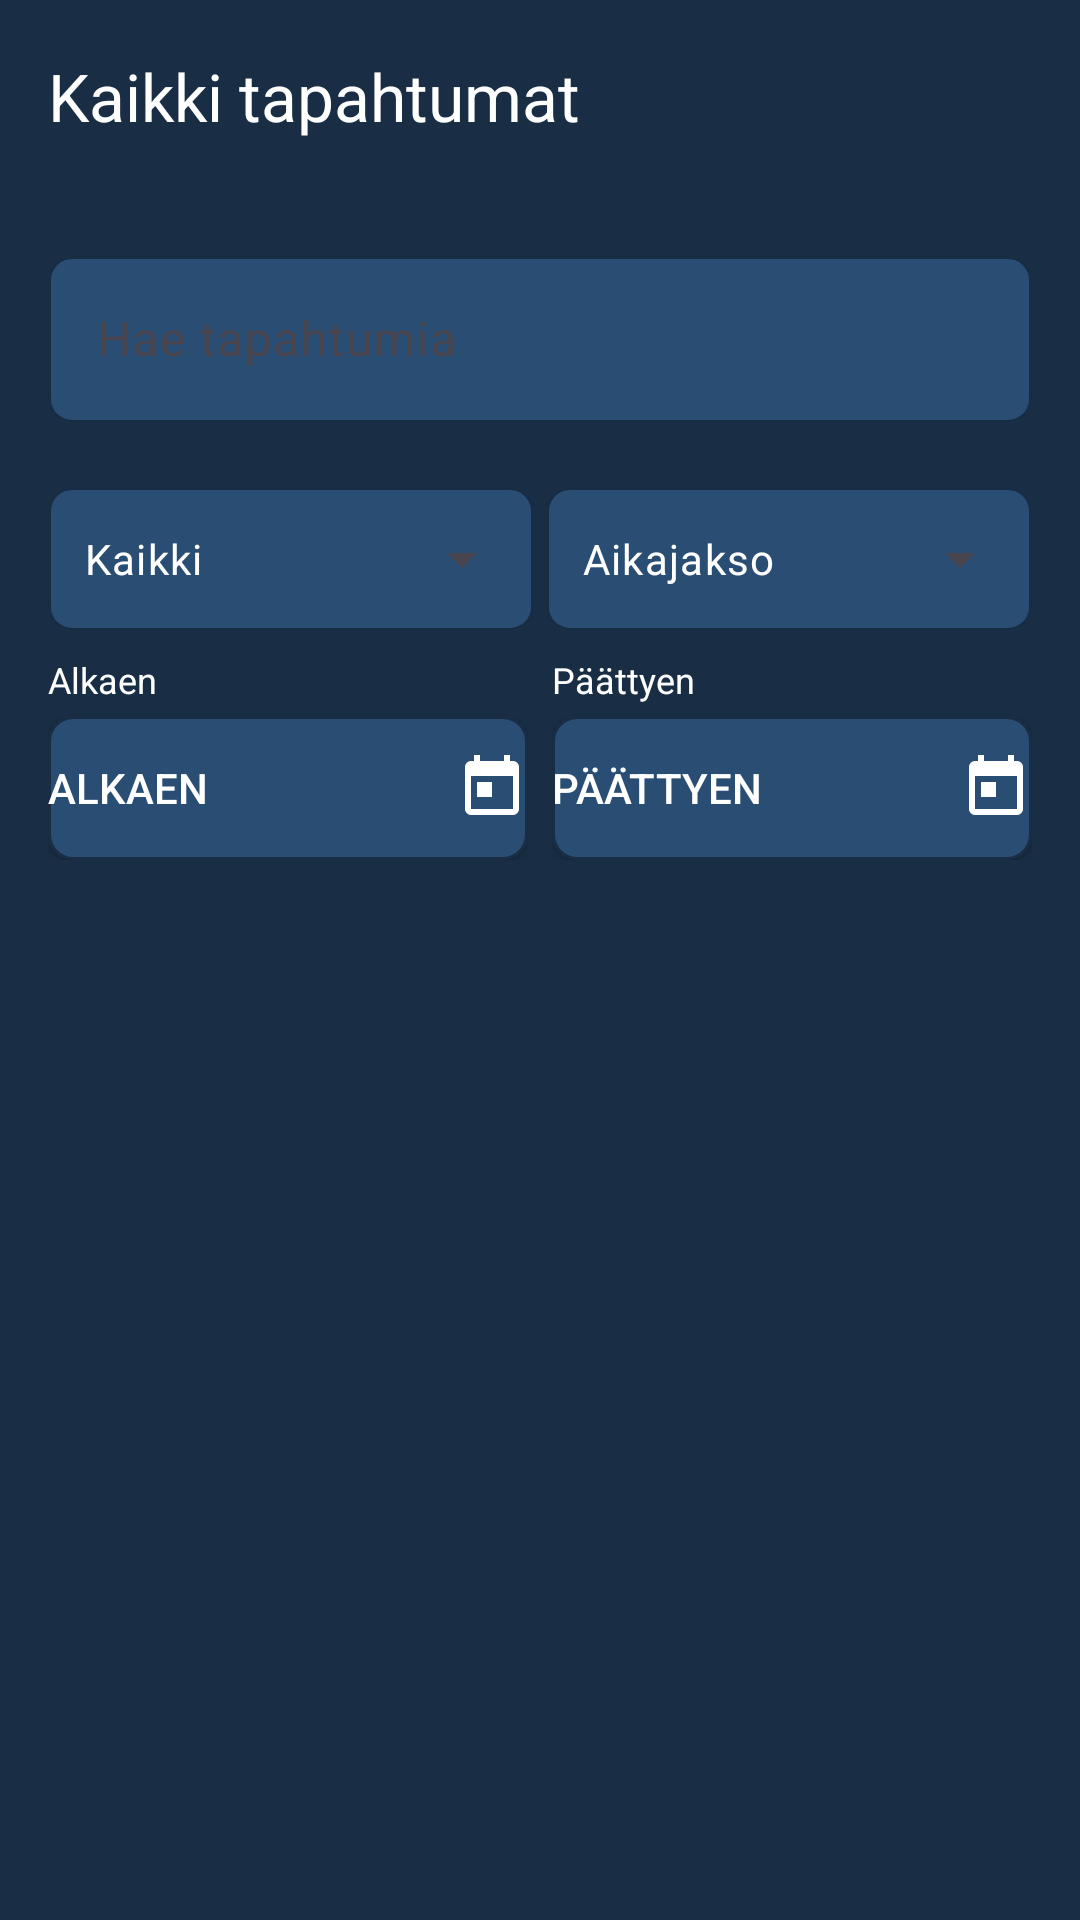

Layout XML and referenced resources for this Android screen:
<!-- AndroidManifest.xml: application theme Theme.Maksut -->
<!-- res/layout/activity_all_transactions.xml -->
<?xml version="1.0" encoding="utf-8"?>
<LinearLayout
    android:id="@+id/main_layout"
    xmlns:android="http://schemas.android.com/apk/res/android"
    xmlns:app="http://schemas.android.com/apk/res-auto"
    android:layout_width="match_parent"
    android:layout_height="match_parent"
    android:orientation="vertical"
    android:background="@color/brand_primary_dark">

    
    <com.google.android.material.appbar.MaterialToolbar
        android:id="@+id/topAppBar"
        android:layout_width="match_parent"
        android:layout_height="?attr/actionBarSize"
        android:background="@color/brand_primary_dark"
        app:title="@string/all_transactions"
        app:titleTextColor="@android:color/white"
        app:navigationIcon="@drawable/ic_arrow_back_white"
        app:navigationIconTint="@android:color/white"/>

    
    <com.google.android.material.textfield.TextInputLayout
        android:layout_width="match_parent"
        android:layout_height="wrap_content"
        android:layout_margin="16dp"
        style="@style/Widget.Material3.TextInputLayout.OutlinedBox"
        app:boxBackgroundColor="@color/brand_primary"
        app:boxStrokeColor="@android:color/white"
        app:boxCornerRadiusTopStart="8dp"
        app:boxCornerRadiusTopEnd="8dp"
        app:boxCornerRadiusBottomStart="8dp"
        app:boxCornerRadiusBottomEnd="8dp"
        app:hintTextColor="@android:color/white"
        app:startIconDrawable="@drawable/ic_search"
        app:startIconTint="@android:color/white">

        <com.google.android.material.textfield.TextInputEditText
            android:id="@+id/et_search"
            android:layout_width="match_parent"
            android:layout_height="wrap_content"
            android:hint="@string/search_transactions"
            app:hintTextColor="@android:color/white"
            android:textColor="@android:color/white"
            android:textColorHint="@android:color/white"
            android:inputType="text" />
    </com.google.android.material.textfield.TextInputLayout>

    
    <LinearLayout
        android:layout_width="match_parent"
        android:layout_height="wrap_content"
        android:orientation="vertical"
        android:paddingStart="16dp"
        android:paddingEnd="16dp"
        android:paddingBottom="16dp">

        
        <LinearLayout
            android:layout_width="match_parent"
            android:layout_height="wrap_content"
            android:orientation="horizontal"
            android:layout_marginBottom="8dp">

            <com.google.android.material.textfield.TextInputLayout
                android:layout_width="0dp"
                android:layout_height="wrap_content"
                android:layout_weight="1"
                android:layout_marginEnd="2dp"
                style="@style/Widget.Material3.TextInputLayout.OutlinedBox.ExposedDropdownMenu"
                app:boxBackgroundColor="@color/brand_primary"
                app:boxStrokeColor="@android:color/white"
                app:boxCornerRadiusTopStart="8dp"
                app:boxCornerRadiusTopEnd="8dp"
                app:boxCornerRadiusBottomStart="8dp"
                app:boxCornerRadiusBottomEnd="8dp"
                app:hintTextColor="@android:color/white">

                <AutoCompleteTextView
                    android:id="@+id/spinner_transaction_type"
                    android:layout_width="match_parent"
                    android:layout_height="48dp"
                    android:text="@string/all"
                    android:textColor="@android:color/white"
                    android:textSize="14sp"
                    android:gravity="start|center_vertical"
                    android:inputType="none"
                    android:paddingStart="12dp"
                    android:paddingEnd="12dp"
                    android:paddingTop="0dp"
                    android:paddingBottom="0dp"/>
            </com.google.android.material.textfield.TextInputLayout>

            <com.google.android.material.textfield.TextInputLayout
                android:layout_width="0dp"
                android:layout_height="wrap_content"
                android:layout_weight="1"
                android:layout_marginStart="2dp"
                style="@style/Widget.Material3.TextInputLayout.OutlinedBox.ExposedDropdownMenu"
                app:boxBackgroundColor="@color/brand_primary"
                app:boxStrokeColor="@android:color/white"
                app:boxCornerRadiusTopStart="8dp"
                app:boxCornerRadiusTopEnd="8dp"
                app:boxCornerRadiusBottomStart="8dp"
                app:boxCornerRadiusBottomEnd="8dp"
                app:hintTextColor="@android:color/white">

                <AutoCompleteTextView
                    android:id="@+id/spinner_timeline"
                    android:layout_width="match_parent"
                    android:layout_height="48dp"
                    android:text="@string/timeline"
                    android:textColor="@android:color/white"
                    android:textSize="14sp"
                    android:gravity="start|center_vertical"
                    android:inputType="none"
                    android:paddingStart="12dp"
                    android:paddingEnd="12dp"
                    android:paddingTop="0dp"
                    android:paddingBottom="0dp"/>
            </com.google.android.material.textfield.TextInputLayout>
        </LinearLayout>

        
        <LinearLayout
            android:layout_width="match_parent"
            android:layout_height="wrap_content"
            android:orientation="horizontal"
            android:layout_marginBottom="8dp">

            
            <LinearLayout
                android:layout_width="0dp"
                android:layout_height="wrap_content"
                android:layout_weight="1"
                android:orientation="vertical"
                android:layout_marginEnd="4dp">

                <TextView
                    android:layout_width="match_parent"
                    android:layout_height="wrap_content"
                    android:text="@string/starting_point"
                    android:textColor="@android:color/white"
                    android:textSize="12sp"
                    android:layout_marginBottom="4dp"
                    android:gravity="start" />

                <Button
                    android:id="@+id/btn_start_date"
                    android:layout_width="match_parent"
                    android:layout_height="48dp"
                    android:text="@string/starting_point"
                    android:textColor="@android:color/white"
                    android:textSize="14sp"
                    android:gravity="start|center_vertical"
                    android:background="@drawable/button_background"
                    android:drawableEnd="@drawable/ic_calendar" />
            </LinearLayout>

            
            <LinearLayout
                android:layout_width="0dp"
                android:layout_height="wrap_content"
                android:layout_weight="1"
                android:orientation="vertical"
                android:layout_marginStart="4dp">

                <TextView
                    android:layout_width="match_parent"
                    android:layout_height="wrap_content"
                    android:text="@string/ending_point"
                    android:textColor="@android:color/white"
                    android:textSize="12sp"
                    android:layout_marginBottom="4dp"
                    android:gravity="start" />

                <Button
                    android:id="@+id/btn_end_date"
                    android:layout_width="match_parent"
                    android:layout_height="48dp"
                    android:text="@string/ending_point"
                    android:textColor="@android:color/white"
                    android:textSize="14sp"
                    android:gravity="start|center_vertical"
                    android:background="@drawable/button_background"
                    android:drawableEnd="@drawable/ic_calendar" />
            </LinearLayout>
        </LinearLayout>
    </LinearLayout>

    
    <androidx.recyclerview.widget.RecyclerView
        android:id="@+id/rv_transactions"
        android:layout_width="match_parent"
        android:layout_height="0dp"
        android:layout_weight="1"
        android:padding="8dp"
        android:clipToPadding="false" />

    
    <TextView
        android:id="@+id/tv_empty_state"
        android:layout_width="match_parent"
        android:layout_height="wrap_content"
        android:text="@string/no_transactions_found"
        android:textColor="@android:color/white"
        android:textSize="16sp"
        android:gravity="center"
        android:padding="32dp"
        android:visibility="gone" />
</LinearLayout>
<!-- resources referenced by this layout -->
<resources>
  <color name="brand_primary">#294D73</color>
  <color name="brand_primary_dark">#192E45</color>
  <!-- drawable button_background (drawable) -->
  <?xml version="1.0" encoding="utf-8"?>
  <selector xmlns:android="http://schemas.android.com/apk/res/android">
      <item android:state_pressed="true">
          <shape android:shape="rectangle">
              <solid android:color="@color/brand_primary_dark" />
              <corners android:radius="8dp" />
              <stroke
                  android:width="1dp"
                  android:color="@color/brand_primary" />
          </shape>
      </item>
      <item android:state_focused="true">
          <shape android:shape="rectangle">
              <solid android:color="@color/brand_primary" />
              <corners android:radius="8dp" />
              <stroke
                  android:width="2dp"
                  android:color="@color/brand_primary_dark" />
          </shape>
      </item>
      <item>
          <shape android:shape="rectangle">
              <solid android:color="@color/brand_primary" />
              <corners android:radius="8dp" />
              <stroke
                  android:width="1dp"
                  android:color="@color/brand_primary_dark" />
          </shape>
      </item>
  </selector>
  <!-- drawable ic_calendar (drawable) -->
  <vector xmlns:android="http://schemas.android.com/apk/res/android"
      android:width="24dp"
      android:height="24dp"
      android:viewportWidth="24"
      android:viewportHeight="24">
      <path
          android:fillColor="#FFFFFF"
          android:pathData="M19,3h-1V1h-2v2H8V1H6v2H5C3.89,3 3.01,3.9 3.01,5L3,19c0,1.1 0.89,2 2,2h14c1.1,0 2,-0.9 2,-2V5C21,3.9 20.1,3 19,3zM19,19H5V8h14V19zM7,10h5v5H7z"/>
  </vector>
  <string name="all">Kaikki</string>
  <string name="all_transactions">Kaikki tapahtumat</string>
  <string name="ending_point">Päättyen</string>
  <string name="no_transactions_found">Ei tapahtumia löytynyt</string>
  <string name="search_transactions">Hae tapahtumia</string>
  <string name="starting_point">Alkaen</string>
  <string name="timeline">Aikajakso</string>
  <style name="Theme.Maksut" parent="Theme.Material3.DayNight.NoActionBar">
          
          <item name="colorPrimary">@color/brand_primary</item>
          <item name="colorPrimaryVariant">@color/brand_primary</item>
          <item name="colorOnPrimary">@android:color/white</item>
          
          <item name="colorSecondary">@color/accent_blue</item>
          <item name="colorSecondaryVariant">@color/accent_blue</item>
          <item name="colorOnSecondary">@android:color/black</item>
          
          <item name="android:statusBarColor">@android:color/transparent</item>
          <item name="android:navigationBarColor">@android:color/transparent</item>
          
          <item name="android:windowBackground">@color/brand_primary_dark</item>
          
          <item name="android:textColorPrimary">@android:color/white</item>
          <item name="android:textColorSecondary">@android:color/white</item>
          
          <item name="android:windowLayoutInDisplayCutoutMode">shortEdges</item>
          <item name="android:fitsSystemWindows">false</item>
          
          <item name="android:popupMenuStyle">@style/CustomPopupMenuStyle</item>
          <item name="android:popupBackground">@color/brand_primary</item>
      </style>
  <color name="accent_blue">#3182CE</color>
  <style name="CustomPopupMenuStyle" parent="Widget.AppCompat.PopupMenu">
          <item name="android:popupBackground">@color/brand_primary</item>
          <item name="android:textColor">@android:color/white</item>
          <item name="android:textColorPrimary">@android:color/white</item>
          <item name="android:textColorSecondary">@android:color/white</item>
          <item name="android:itemBackground">@color/brand_primary</item>
      </style>
</resources>
